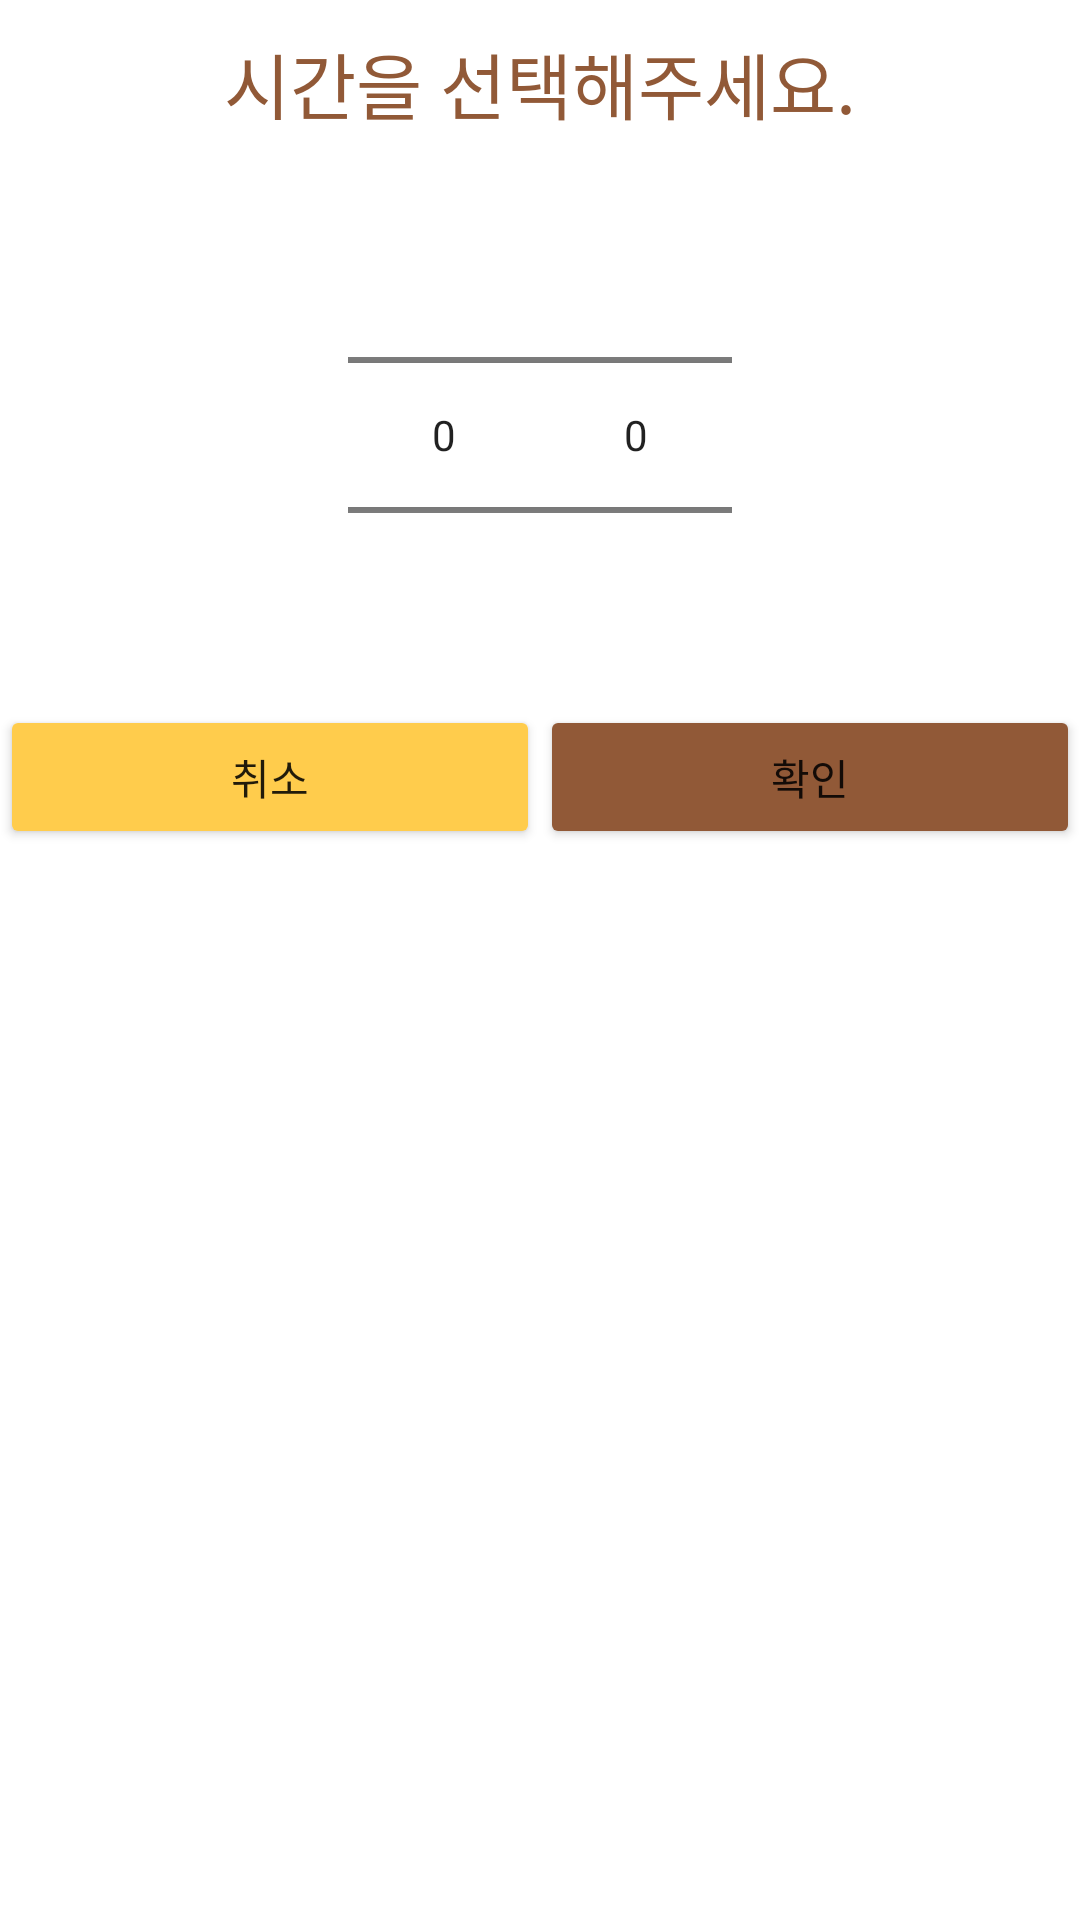

Layout XML and referenced resources for this Android screen:
<!-- AndroidManifest.xml: application theme AppTheme -->
<!-- res/layout/dialog_datepicker.xml -->
<?xml version="1.0" encoding="utf-8"?>
<RelativeLayout xmlns:android="http://schemas.android.com/apk/res/android"
    xmlns:app="http://schemas.android.com/apk/res-auto"
    android:layout_width="wrap_content"
    android:layout_height="wrap_content">

    <LinearLayout
        android:layout_width="match_parent"
        android:layout_height="wrap_content"
        android:background="@color/white"
        android:baselineAligned="false"
        android:orientation="vertical">

        <TextView
            android:layout_width="match_parent"
            android:layout_height="wrap_content"
            android:layout_marginTop="10dp"
            android:layout_marginBottom="10dp"
            android:gravity="center"
            android:text="시간을 선택해주세요."
            android:textColor="@color/logBtn"
            android:fontFamily="@font/coree5"
            android:textSize="24sp" />

        <LinearLayout
            android:layout_width="match_parent"
            android:layout_height="match_parent"
            android:gravity="center"
            android:orientation="horizontal">

            <NumberPicker
                android:id="@+id/hour_picker"
                android:layout_width="wrap_content"
                android:layout_height="wrap_content"
                />

            <NumberPicker
                android:id="@+id/min_picker"
                android:layout_width="wrap_content"
                android:layout_height="wrap_content"
                />

        </LinearLayout>

        <LinearLayout
            android:layout_width="match_parent"
            android:layout_height="wrap_content"
            android:layout_gravity="center"
            android:orientation="horizontal">

            <Button
                android:id="@+id/btn_time_cancel"
                android:layout_width="wrap_content"
                android:layout_height="wrap_content"
                android:layout_weight="1"
                android:backgroundTint="@color/bgBtn"
                android:fontFamily="@font/coree5"
                android:text="취소" />

            <Button
                android:id="@+id/btn_time_submit"
                android:layout_width="wrap_content"
                android:layout_height="wrap_content"
                android:layout_weight="1"
                android:backgroundTint="@color/logBtn"
                android:fontFamily="@font/coree5"
                android:text="확인" />
        </LinearLayout>
    </LinearLayout>
</RelativeLayout>
<!-- resources referenced by this layout -->
<resources>
  <color name="bgBtn">#ffcc4c</color>
  <color name="logBtn">#915937</color>
  <color name="white">#ffffff</color>
  <style name="AppTheme" parent="Theme.MaterialComponents.Light.NoActionBar">
          
          <item name="colorPrimary">@color/colorPrimary</item>
          <item name="colorPrimaryDark">@color/colorPrimaryDark</item>
          <item name="colorAccent">@color/colorAccent</item>
  
          <item name="android:windowContentTransitions">true</item>
          <item name="android:statusBarColor">#FFFFFF</item>
  
          <item name="android:windowTranslucentStatus">true</item>
          <item name="android:windowTranslucentNavigation">false</item>
      </style>
  <color name="colorPrimary">#915937</color>
  <color name="colorPrimaryDark">#915937</color>
  <color name="colorAccent">#03DAC5</color>
</resources>
